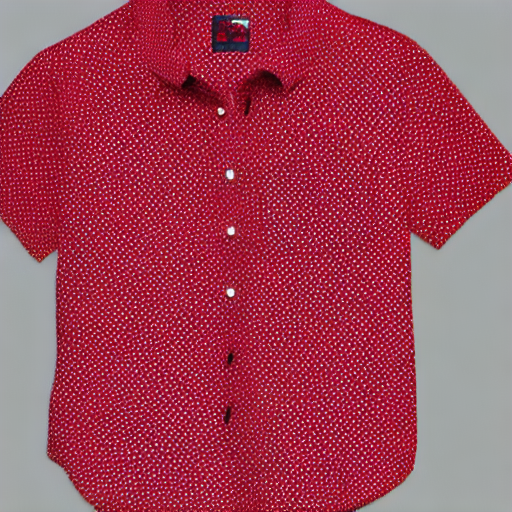
Generation parameters embedded in this image by AUTOMATIC1111 Stable Diffusion web UI or a fork of it (Forge, ...) (PNG 'parameters' text chunk):
shirt
Steps: 50, Sampler: DDIM, CFG scale: 10, Seed: 1442429064, Size: 512x512, Model hash: ad5749cdfa, Model: z_Base Models_v1-5-pruned-emaonly-pruned